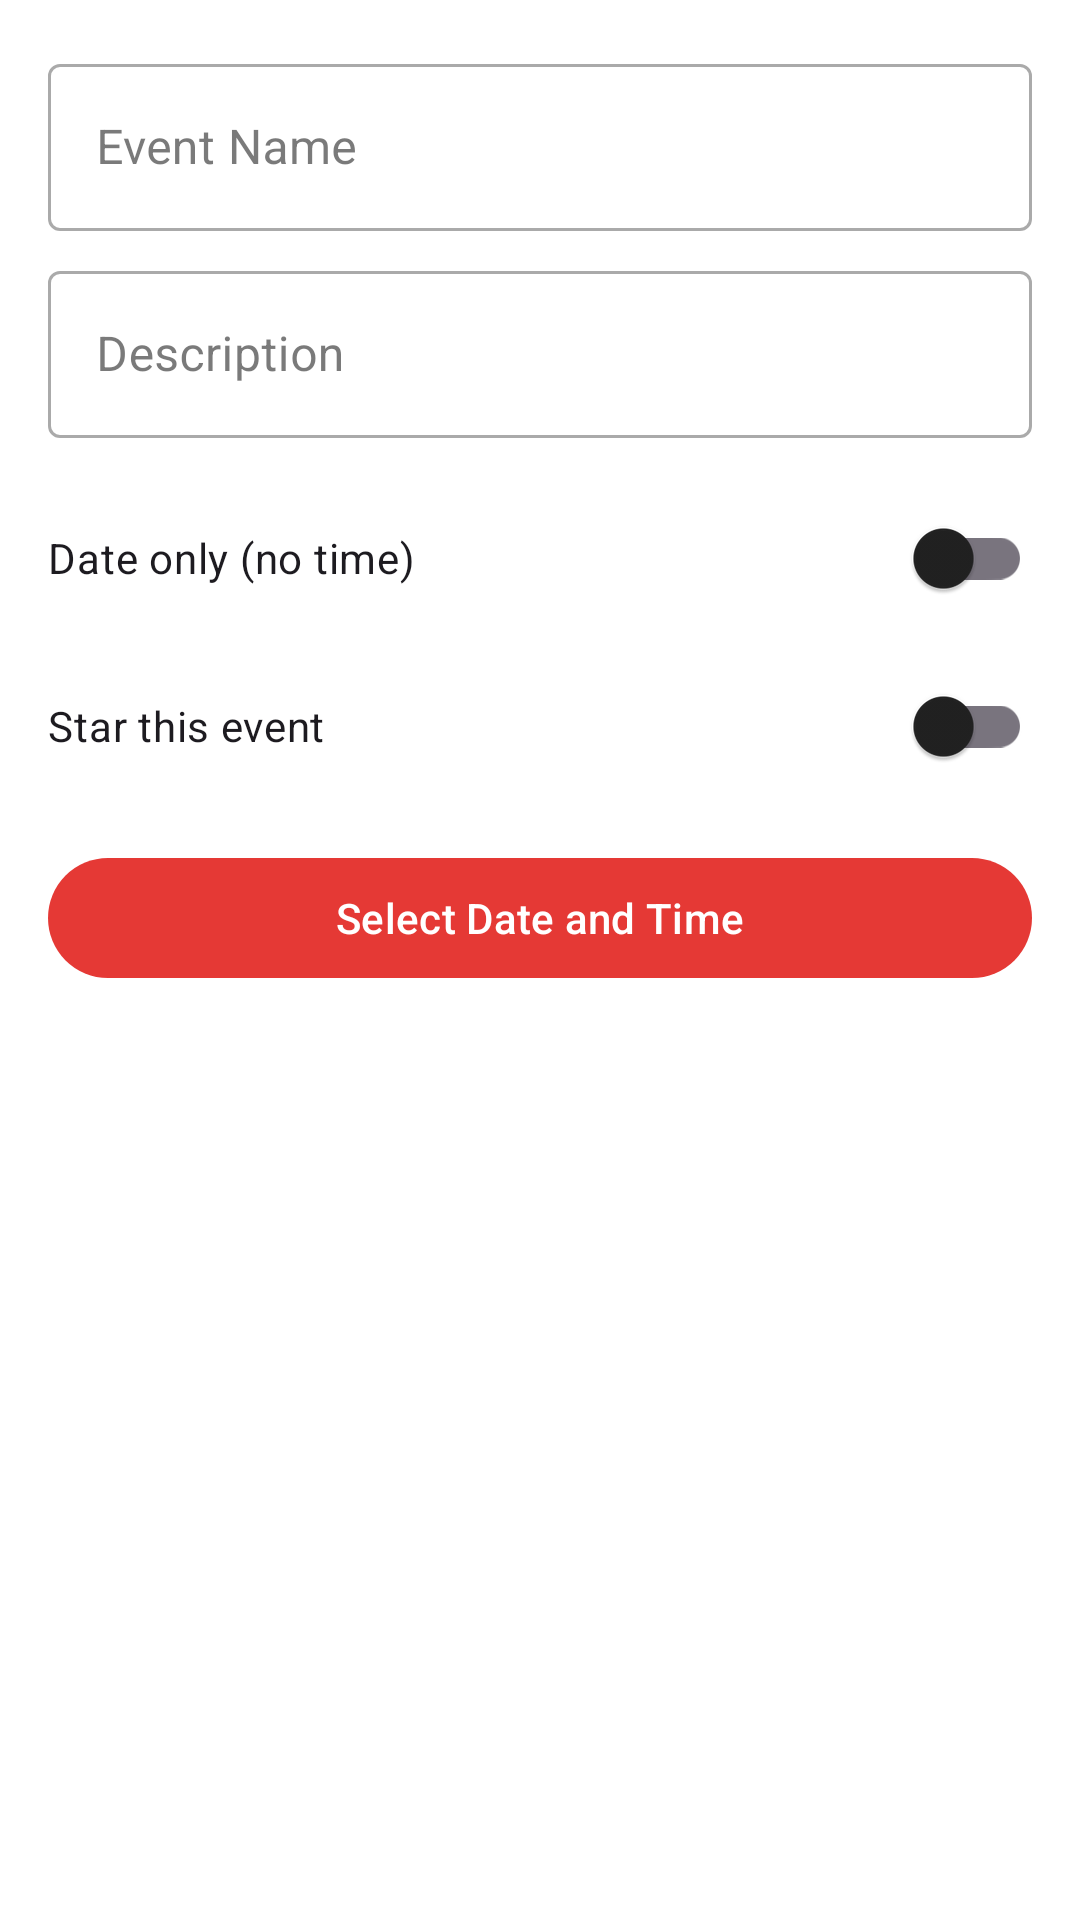

Produce the Android XML layout that renders to this screen, including the resource entries it uses.
<!-- AndroidManifest.xml: application theme Theme.DateCounter -->
<!-- res/layout/dialog_add_event.xml -->
<?xml version="1.0" encoding="utf-8"?>
<LinearLayout
    xmlns:android="http://schemas.android.com/apk/res/android"
    android:layout_width="match_parent"
    android:layout_height="wrap_content"
    android:orientation="vertical"
    android:padding="16dp">

    <com.google.android.material.textfield.TextInputLayout
        style="@style/Widget.MaterialComponents.TextInputLayout.OutlinedBox"
        android:layout_width="match_parent"
        android:layout_height="wrap_content"
        android:layout_marginBottom="8dp">
        <com.google.android.material.textfield.TextInputEditText
            android:id="@+id/eventNameInput"
            android:layout_width="match_parent"
            android:layout_height="wrap_content"
            android:hint="@string/event_name"/>
    </com.google.android.material.textfield.TextInputLayout>

    <com.google.android.material.textfield.TextInputLayout
        style="@style/Widget.MaterialComponents.TextInputLayout.OutlinedBox"
        android:layout_width="match_parent"
        android:layout_height="wrap_content"
        android:layout_marginBottom="16dp">
        <com.google.android.material.textfield.TextInputEditText
            android:id="@+id/eventDescriptionInput"
            android:layout_width="match_parent"
            android:layout_height="wrap_content"
            android:hint="@string/description"/>
    </com.google.android.material.textfield.TextInputLayout>

    <com.google.android.material.switchmaterial.SwitchMaterial
        android:id="@+id/dateOnlySwitch"
        android:layout_width="match_parent"
        android:layout_height="wrap_content"
        android:layout_marginBottom="8dp"
        android:text="@string/date_only_no_time"/>

    <com.google.android.material.switchmaterial.SwitchMaterial
        android:id="@+id/starredSwitch"
        android:layout_width="match_parent"
        android:layout_height="wrap_content"
        android:layout_marginBottom="16dp"
        android:text="@string/star_this_event"/>

    <com.google.android.material.button.MaterialButton
        android:id="@+id/dateTimeButton"
        android:layout_width="match_parent"
        android:layout_height="wrap_content"
        android:text="@string/select_date_and_time"/>

</LinearLayout>
<!-- resources referenced by this layout -->
<resources>
  <string name="date_only_no_time">Date only (no time)</string>
  <string name="description">Description</string>
  <string name="event_name">Event Name</string>
  <string name="select_date_and_time">Select Date and Time</string>
  <string name="star_this_event">Star this event</string>
  <style name="Theme.DateCounter" parent="Base.Theme.DateCounter" />
  <style name="Base.Theme.DateCounter" parent="Theme.Material3.DayNight.NoActionBar">
          
          <item name="colorPrimary">@color/primary</item>
          <item name="colorPrimaryContainer">@color/primary_container</item>
          <item name="colorOnPrimaryContainer">@color/on_primary_container</item>
          <item name="colorSecondary">@color/secondary</item>
          <item name="colorSecondaryContainer">@color/secondary_container</item>
          <item name="colorTertiary">@color/tertiary</item>
          <item name="colorTertiaryContainer">@color/tertiary_container</item>
          <item name="android:colorBackground">@color/surface</item>
          <item name="colorSurface">@color/surface</item>
          <item name="colorSurfaceVariant">@color/surface_variant</item>
          <item name="colorOnSurface">@color/on_surface</item>
          <item name="colorOnSurfaceVariant">@color/on_surface_variant</item>
          <item name="colorError">@color/error</item>
      </style>
  <color name="primary">#E53935</color>
  <color name="primary_container">#FFCDD2</color>
  <color name="on_primary_container">#B71C1C</color>
  <color name="secondary">#D32F2F</color>
  <color name="secondary_container">#FFEBEE</color>
  <color name="tertiary">#C62828</color>
  <color name="tertiary_container">#FFCDD2</color>
  <color name="surface">#FFFFFF</color>
  <color name="surface_variant">#F5F5F5</color>
  <color name="on_surface">#212121</color>
  <color name="on_surface_variant">#757575</color>
  <color name="error">#B00020</color>
</resources>
